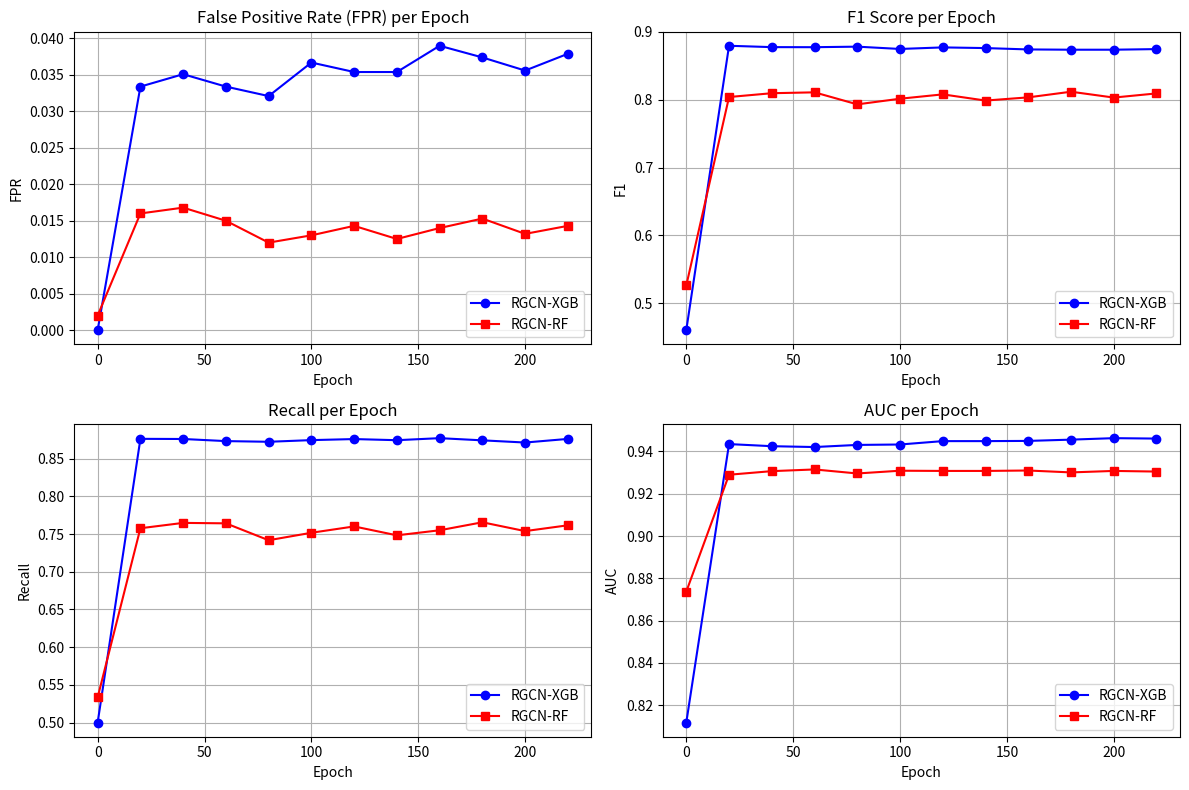

Write Python code to recreate this figure.
import matplotlib
matplotlib.use('Agg')  # 使用Agg后端，适合非交互式环境
import matplotlib.pyplot as plt
import pandas as pd
from io import StringIO

# 原日志内容处理
log_text = '''
2025-11-19 10:24:38,702 - INFO - Epoch 0 | Loss: 22.1087 | F1: 0.4608 | Precision: 0.9273 | Recall: 0.5000 | FPR: 0.0000 | AUC: 0.8118 | Early Stopping Metric: 1.0000
2025-11-19 10:24:50,616 - INFO - Epoch 20 | Loss: 2.9817 | F1: 0.8791 | Precision: 0.8820 | Recall: 0.8763 | FPR: 0.0334 | AUC: 0.9435 | Early Stopping Metric: 1.7192
2025-11-19 10:25:02,573 - INFO - Epoch 40 | Loss: 2.6573 | F1: 0.8771 | Precision: 0.8780 | Recall: 0.8761 | FPR: 0.0351 | AUC: 0.9425 | Early Stopping Metric: 1.7172
2025-11-19 10:25:14,765 - INFO - Epoch 60 | Loss: 2.6707 | F1: 0.8770 | Precision: 0.8809 | Recall: 0.8733 | FPR: 0.0334 | AUC: 0.9421 | Early Stopping Metric: 1.7132
2025-11-19 10:25:26,816 - INFO - Epoch 80 | Loss: 2.5212 | F1: 0.8778 | Precision: 0.8835 | Recall: 0.8724 | FPR: 0.0321 | AUC: 0.9431 | Early Stopping Metric: 1.7128
2025-11-19 10:25:38,832 - INFO - GPU内存使用情况 - 分配: 384.78 MB, 缓存: 460.00 MB
2025-11-19 10:25:38,898 - INFO - Epoch 100 | Loss: 2.5722 | F1: 0.8744 | Precision: 0.8742 | Recall: 0.8746 | FPR: 0.0367 | AUC: 0.9433 | Early Stopping Metric: 1.7126
2025-11-19 10:25:51,157 - INFO - Epoch 120 | Loss: 2.4548 | F1: 0.8767 | Precision: 0.8774 | Recall: 0.8760 | FPR: 0.0354 | AUC: 0.9449 | Early Stopping Metric: 1.7167
2025-11-19 10:26:03,667 - INFO - Epoch 140 | Loss: 2.4440 | F1: 0.8757 | Precision: 0.8769 | Recall: 0.8745 | FPR: 0.0354 | AUC: 0.9449 | Early Stopping Metric: 1.7137
2025-11-19 10:26:16,022 - INFO - Epoch 160 | Loss: 2.3558 | F1: 0.8737 | Precision: 0.8704 | Recall: 0.8772 | FPR: 0.0390 | AUC: 0.9450 | Early Stopping Metric: 1.7155
2025-11-19 10:26:28,327 - INFO - Epoch 180 | Loss: 2.3181 | F1: 0.8733 | Precision: 0.8724 | Recall: 0.8743 | FPR: 0.0374 | AUC: 0.9456 | Early Stopping Metric: 1.7111
2025-11-19 10:26:40,408 - INFO - GPU内存使用情况 - 分配: 384.78 MB, 缓存: 460.00 MB
2025-11-19 10:26:40,489 - INFO - Epoch 200 | Loss: 2.3438 | F1: 0.8733 | Precision: 0.8751 | Recall: 0.8714 | FPR: 0.0356 | AUC: 0.9463 | Early Stopping Metric: 1.7072
2025-11-19 10:26:52,524 - INFO - Epoch 220 | Loss: 2.3404 | F1: 0.8742 | Precision: 0.8721 | Recall: 0.8762 | FPR: 0.0379 | AUC: 0.9461 | Early Stopping Metric: 1.7146
'''

# 新的日志内容处理
new_log_text = '''
2025-11-19 10:14:09,716 - INFO - Epoch 0 | Loss: 38.1275 | F1: 0.5265 | Precision: 0.8575 | Recall: 0.5334 | FPR: 0.0020 | AUC: 0.8737 | Early Stopping Metric: 1.0648
2025-11-19 10:14:31,727 - INFO - Epoch 20 | Loss: 0.0329 | F1: 0.8037 | Precision: 0.8872 | Recall: 0.7577 | FPR: 0.0160 | AUC: 0.9290 | Early Stopping Metric: 1.4994
2025-11-19 10:14:53,679 - INFO - Epoch 40 | Loss: 0.0261 | F1: 0.8093 | Precision: 0.8871 | Recall: 0.7648 | FPR: 0.0168 | AUC: 0.9307 | Early Stopping Metric: 1.5128
2025-11-19 10:15:15,727 - INFO - Epoch 60 | Loss: 0.0206 | F1: 0.8106 | Precision: 0.8936 | Recall: 0.7642 | FPR: 0.0150 | AUC: 0.9315 | Early Stopping Metric: 1.5134
2025-11-19 10:15:37,695 - INFO - Epoch 80 | Loss: 0.0212 | F1: 0.7929 | Precision: 0.8979 | Recall: 0.7418 | FPR: 0.0120 | AUC: 0.9296 | Early Stopping Metric: 1.4716
2025-11-19 10:15:59,568 - INFO - GPU内存使用情况 - 分配: 424.02 MB, 缓存: 508.00 MB
2025-11-19 10:15:59,689 - INFO - Epoch 100 | Loss: 0.0200 | F1: 0.8012 | Precision: 0.8972 | Recall: 0.7517 | FPR: 0.0130 | AUC: 0.9309 | Early Stopping Metric: 1.4905
2025-11-19 10:16:21,840 - INFO - Epoch 120 | Loss: 0.0187 | F1: 0.8076 | Precision: 0.8950 | Recall: 0.7601 | FPR: 0.0143 | AUC: 0.9308 | Early Stopping Metric: 1.5059
2025-11-19 10:16:43,968 - INFO - Epoch 140 | Loss: 0.0179 | F1: 0.7985 | Precision: 0.8980 | Recall: 0.7483 | FPR: 0.0125 | AUC: 0.9308 | Early Stopping Metric: 1.4840
2025-11-19 10:17:05,966 - INFO - Epoch 160 | Loss: 0.0182 | F1: 0.8032 | Precision: 0.8942 | Recall: 0.7550 | FPR: 0.0140 | AUC: 0.9310 | Early Stopping Metric: 1.4959
2025-11-19 10:17:28,048 - INFO - Epoch 180 | Loss: 0.0198 | F1: 0.8115 | Precision: 0.8931 | Recall: 0.7656 | FPR: 0.0153 | AUC: 0.9301 | Early Stopping Metric: 1.5159
2025-11-19 10:17:49,932 - INFO - GPU内存使用情况 - 分配: 424.01 MB, 缓存: 508.00 MB
2025-11-19 10:17:50,035 - INFO - Epoch 200 | Loss: 0.0191 | F1: 0.8029 | Precision: 0.8969 | Recall: 0.7539 | FPR: 0.0132 | AUC: 0.9308 | Early Stopping Metric: 1.4945
2025-11-19 10:18:12,110 - INFO - Epoch 220 | Loss: 0.0173 | F1: 0.8090 | Precision: 0.8956 | Recall: 0.7616 | FPR: 0.0143 | AUC: 0.9305 | Early Stopping Metric: 1.5089
'''
# 2025-11-19 10:18:34,625 - INFO - Epoch 240 | Loss: 0.0177 | F1: 0.8101 | Precision: 0.8908 | Recall: 0.7646 | FPR: 0.0158 | AUC: 0.9315 | Early Stopping Metric: 1.5133
# 2025-11-19 10:18:55,857 - INFO - Epoch 260 | Loss: 0.0181 | F1: 0.8073 | Precision: 0.8958 | Recall: 0.7595 | FPR: 0.0140 | AUC: 0.9307 | Early Stopping Metric: 1.5049
# 2025-11-19 10:19:17,205 - INFO - Epoch 280 | Loss: 0.0177 | F1: 0.8109 | Precision: 0.8946 | Recall: 0.7643 | FPR: 0.0148 | AUC: 0.9308 | Early Stopping Metric: 1.5139
# 2025-11-19 10:19:38,584 - INFO - GPU内存使用情况 - 分配: 424.02 MB, 缓存: 508.00 MB
# 2025-11-19 10:19:38,689 - INFO - Epoch 300 | Loss: 0.0207 | F1: 0.8336 | Precision: 0.8838 | Recall: 0.7991 | FPR: 0.0216 | AUC: 0.9309 | Early Stopping Metric: 1.5765
# 2025-11-19 10:19:59,756 - INFO - Epoch 320 | Loss: 0.0179 | F1: 0.8124 | Precision: 0.8909 | Recall: 0.7674 | FPR: 0.0160 | AUC: 0.9317 | Early Stopping Metric: 1.5188
# 2025-11-19 10:20:21,584 - INFO - Epoch 340 | Loss: 0.0178 | F1: 0.8118 | Precision: 0.8924 | Recall: 0.7662 | FPR: 0.0155 | AUC: 0.9312 | Early Stopping Metric: 1.5168
# 2025-11-19 10:20:44,312 - INFO - Epoch 360 | Loss: 0.0166 | F1: 0.7982 | Precision: 0.8989 | Recall: 0.7476 | FPR: 0.0122 | AUC: 0.9302 | Early Stopping Metric: 1.4830
# 2025-11-19 10:21:08,528 - INFO - Epoch 380 | Loss: 0.0172 | F1: 0.8061 | Precision: 0.8990 | Recall: 0.7570 | FPR: 0.0130 | AUC: 0.9307 | Early Stopping Metric: 1.5010
# 2025-11-19 10:21:30,057 - INFO - GPU内存使用情况 - 分配: 424.01 MB, 缓存: 508.00 MB
# 2025-11-19 10:21:30,162 - INFO - Epoch 400 | Loss: 0.0191 | F1: 0.8184 | Precision: 0.8824 | Recall: 0.7784 | FPR: 0.0196 | AUC: 0.9294 | Early Stopping Metric: 1.5371
# 2025-11-19 10:21:51,328 - INFO - Epoch 420 | Loss: 0.0182 | F1: 0.8159 | Precision: 0.8883 | Recall: 0.7728 | FPR: 0.0173 | AUC: 0.9318 | Early Stopping Metric: 1.5283
# 2025-11-19 10:22:15,475 - INFO - Epoch 440 | Loss: 0.0182 | F1: 0.8151 | Precision: 0.8863 | Recall: 0.7725 | FPR: 0.0178 | AUC: 0.9318 | Early Stopping Metric: 1.5272
# 2025-11-19 10:22:37,888 - INFO - Epoch 460 | Loss: 0.0179 | F1: 0.8121 | Precision: 0.8916 | Recall: 0.7668 | FPR: 0.0158 | AUC: 0.9315 | Early Stopping Metric: 1.5178
# 2025-11-19 10:23:00,391 - INFO - Epoch 480 | Loss: 0.0178 | F1: 0.8057 | Precision: 0.8980 | Recall: 0.7569 | FPR: 0.0132 | AUC: 0.9310 | Early Stopping Metric: 1.5005
# 2025-11-19 10:23:22,328 - INFO - GPU内存使用情况 - 分配: 424.01 MB, 缓存: 508.00 MB
# 2025-11-19 10:23:22,433 - INFO - Epoch 500 | Loss: 0.0179 | F1: 0.8101 | Precision: 0.8908 | Recall: 0.7646 | FPR: 0.0158 | AUC: 0.9305 | Early Stopping Metric: 1.5133

# 解析原日志数据
def parse_log(log_text):
    data = []
    lines = log_text.strip().split('\n')
    for line in lines:
        if 'Epoch' in line and 'Loss' in line:
            # 提取Epoch、loss和各项指标
            parts = line.split('|')
            epoch = int(parts[0].split('Epoch ')[1].strip())
            loss = float(parts[1].split(': ')[1].strip())
            f1 = float(parts[2].split(': ')[1].strip())
            precision = float(parts[3].split(': ')[1].strip())
            recall = float(parts[4].split(': ')[1].strip())
            fpr = float(parts[5].split(': ')[1].strip())
            auc = float(parts[6].split(': ')[1].strip())

            data.append({
                'Epoch': epoch,
                'Loss': loss,
                'F1': f1,
                'Precision': precision,
                'Recall': recall,
                'FPR': fpr,
                'AUC': auc
            })
    return pd.DataFrame(data)

df1 = parse_log(log_text)
df2 = parse_log(new_log_text)

# 绘制训练过程图表
plt.figure(figsize=(12, 8))

# 子图1：FPR变化
plt.subplot(2, 2, 1)
plt.plot(df1['Epoch'], df1['FPR'], marker='o', color='blue', label='RGCN-XGB')
plt.plot(df2['Epoch'], df2['FPR'], marker='s', color='red', label='RGCN-RF')
plt.title('False Positive Rate (FPR) per Epoch')
plt.xlabel('Epoch')
plt.ylabel('FPR')
plt.grid(True)
plt.legend()

# 子图2：F1变化
plt.subplot(2, 2, 2)
plt.plot(df1['Epoch'], df1['F1'], marker='o', color='blue', label='RGCN-XGB')
plt.plot(df2['Epoch'], df2['F1'], marker='s', color='red', label='RGCN-RF')
plt.title('F1 Score per Epoch')
plt.xlabel('Epoch')
plt.ylabel('F1')
plt.grid(True)
plt.legend()

# 子图3：Recall变化
plt.subplot(2, 2, 3)
plt.plot(df1['Epoch'], df1['Recall'], marker='o', color='blue', label='RGCN-XGB')
plt.plot(df2['Epoch'], df2['Recall'], marker='s', color='red', label='RGCN-RF')
plt.title('Recall per Epoch')
plt.xlabel('Epoch')
plt.ylabel('Recall')
plt.grid(True)
plt.legend()

# 子图4：AUC变化
plt.subplot(2, 2, 4)
plt.plot(df1['Epoch'], df1['AUC'], marker='o', color='blue', label='RGCN-XGB')
plt.plot(df2['Epoch'], df2['AUC'], marker='s', color='red', label='RGCN-RF')
plt.title('AUC per Epoch')
plt.xlabel('Epoch')
plt.ylabel('AUC')
plt.grid(True)
plt.legend()

plt.tight_layout()
plt.savefig('RGCN-RF.png')  # 保存为图片
plt.close()
